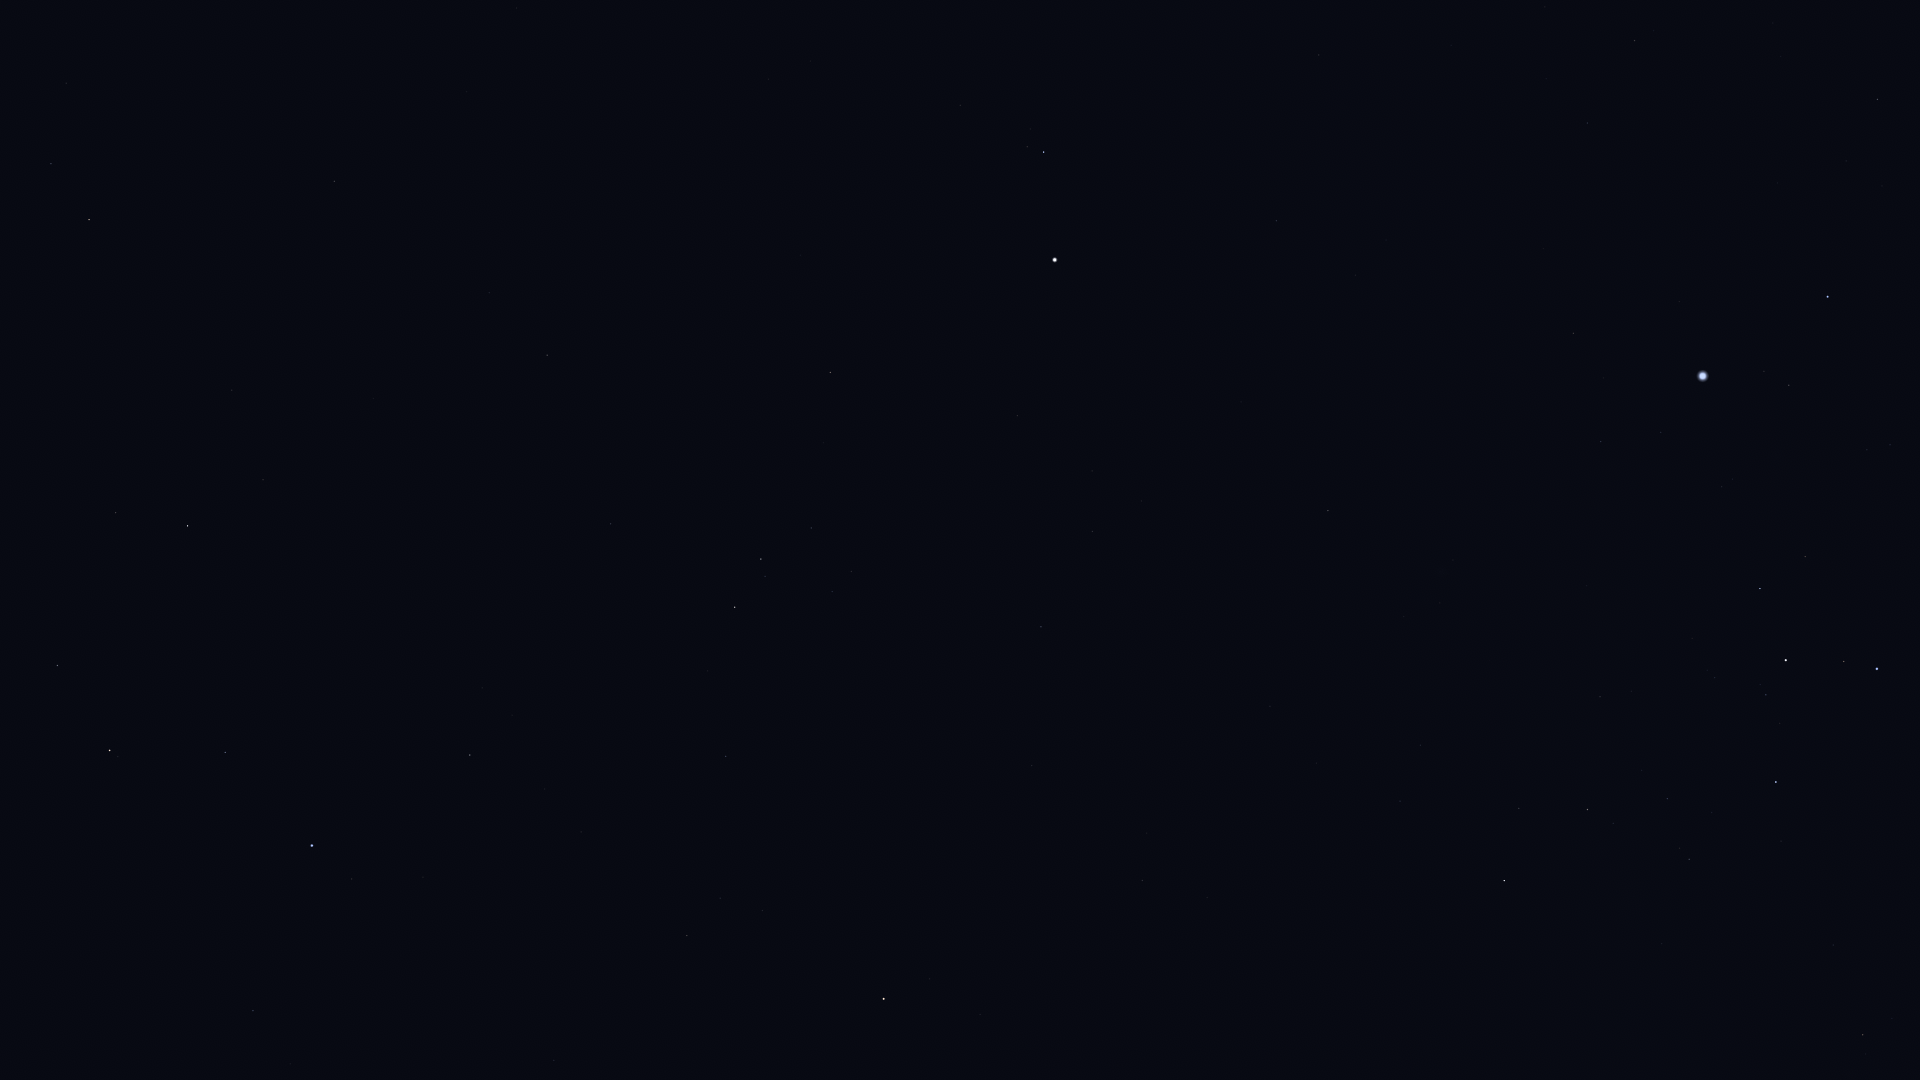

The data file committed next to this chart (first rows):
Star_ID, Name, X, Y
28103, HIP 28103, 1878, 99
28910, HIP 28910, 1846, 161
29651, HIP 29651, 1635, 40
30324, Mirzam, 1828, 297
30867, HIP 30867, 1587, 123
31416, HIP 31416, 1867, 450
31592, HIP 31592, 1789, 385
32349, Sirius, 1703, 376
33160, HIP 33160, 1574, 333
33165, HIP 33165, 1800, 552
33347, HIP 33347, 1661, 432
33579, Adhara, 1877, 669
33719, Citalá, 1419, 246
33856, Nganurganity, 1844, 661
34045, Muliphein, 1601, 441
34444, Wezen, 1786, 660
34769, HIP 34769, 1276, 221
35037, HIP 35037, 1766, 695
35904, Aludra, 1776, 782
36188, Gomeisa, 1044, 152
37279, Procyon, 1055, 260
37447, HIP 37447, 1328, 510
38146, HIP 38146, 1590, 809
38170, Azmidi, 1588, 809
39211, HIP 39211, 1092, 471
39757, Tureis, 1504, 881
39863, HIP 39863, 1093, 531
40167, Tegmine, 685, 215
40526, Tarf, 830, 372
40843, HIP 40843, 467, 92
40881, Piautos, 528, 147
42402, Minchir, 851, 571
42446, Gakyid, 668, 417
42556, Meleph, 538, 312
42806, Asellus Borealis, 489, 293
42911, Asellus Australis, 547, 355
43109, Ashlesha, 761, 559
43587, Copernicus, 320, 214
43674, Stribor, 222, 134
44066, Acubens, 611, 524
44700, HIP 44700, 66, 83
44946, Nahn, 373, 398
45336, HIP 45336, 726, 756
45688, HIP 45688, 51, 164
45751, HIP 45751, 980, 1014
45860, HIP 45860, 89, 220
46390, Alphard, 884, 999
46750, Alterf, 263, 480
47087, Illyrian, 22, 270
47431, Ukdah, 687, 935
47508, Subra, 470, 755
48455, Rasalas, 116, 513
48711, Bibhā, 672, 1059
49641, HIP 49641, 554, 1060
49669, Regulus, 312, 845
50335, Adhafera, 58, 665
50583, Algieba, 110, 750
